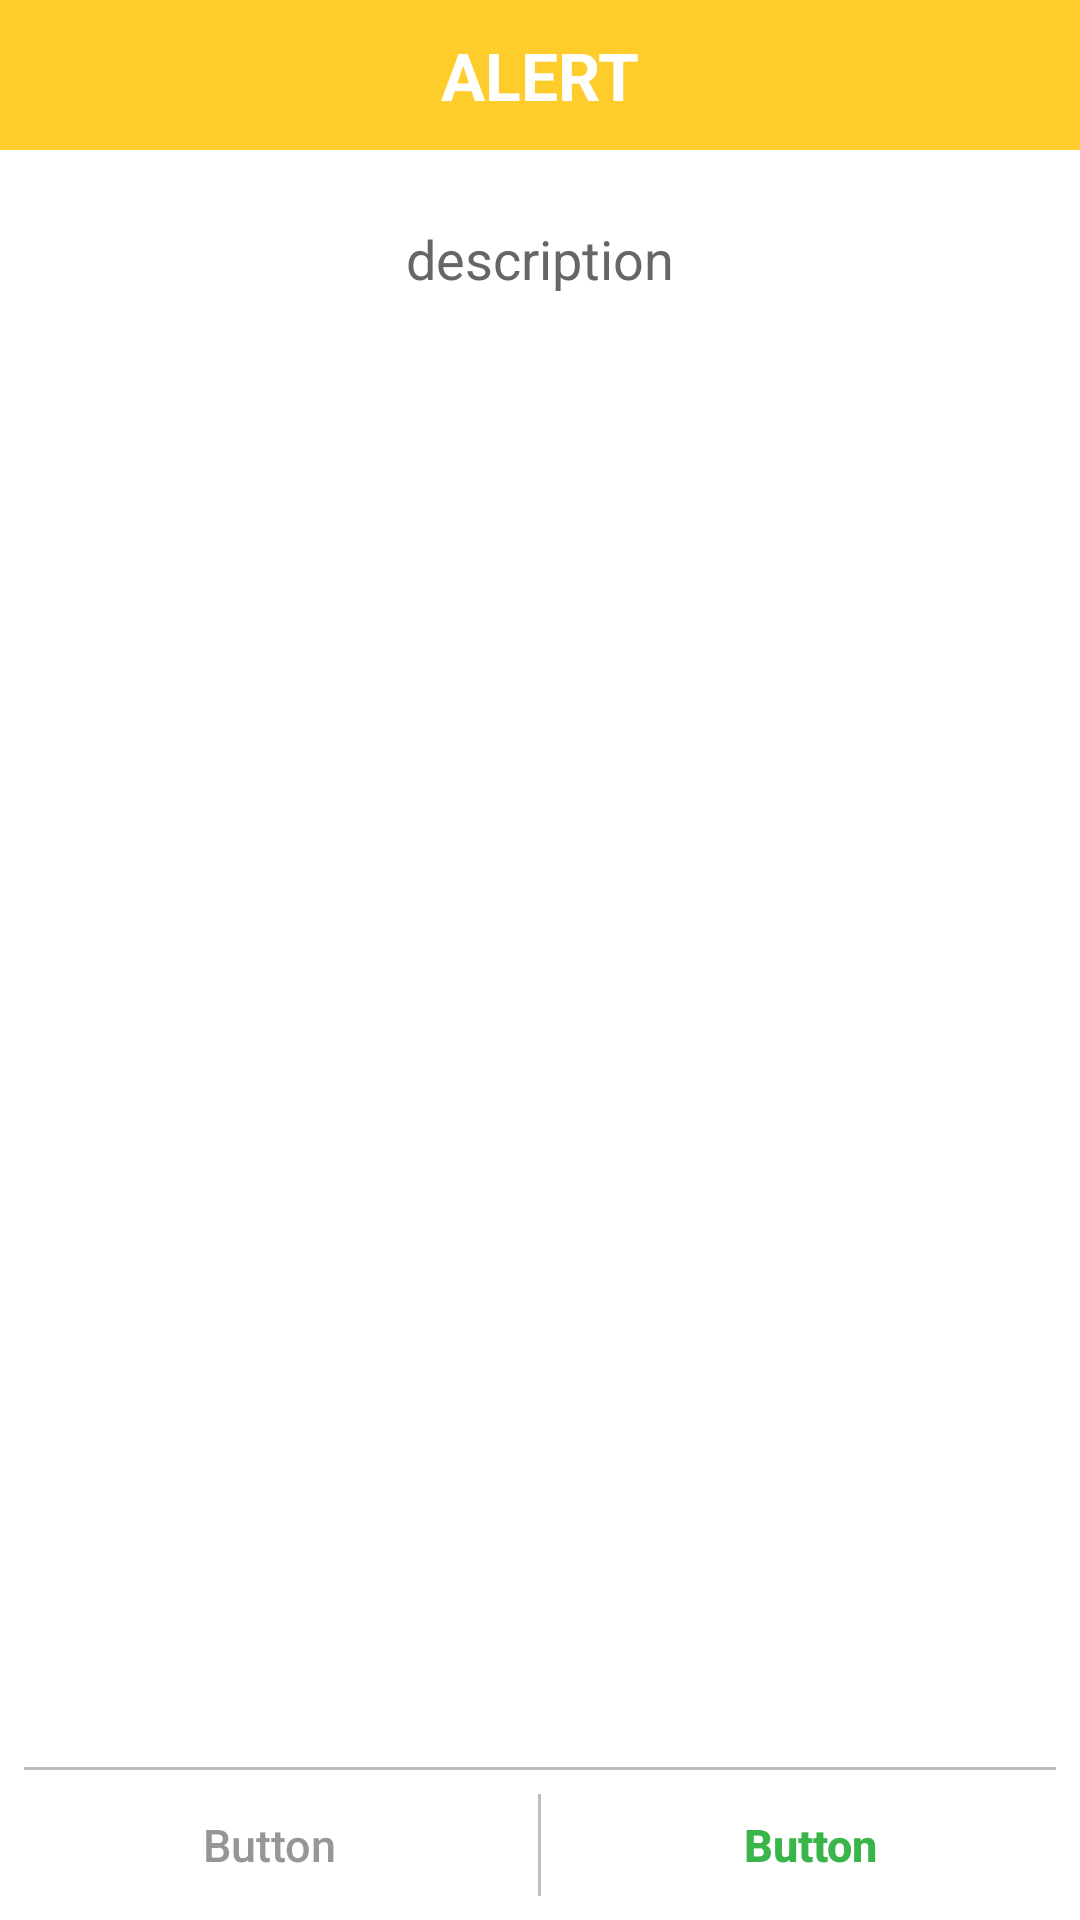

Write the Android layout XML for this screen, with the resource values it uses.
<!-- AndroidManifest.xml: application theme AppTheme -->
<!-- res/layout/alert_dialog.xml -->
<?xml version="1.0" encoding="utf-8"?>
<LinearLayout xmlns:android="http://schemas.android.com/apk/res/android"
    android:layout_width="match_parent"
    android:layout_height="wrap_content"
    android:background="@color/cWhite"
    android:orientation="vertical">

    <LinearLayout
        android:layout_width="match_parent"
        android:layout_height="@dimen/alert_bar_height"
        android:background="@color/cDialog"
        android:gravity="center"
        android:orientation="horizontal">

        <ImageView
            android:id="@+id/iv_alert_dialog_about"
            android:layout_width="@dimen/alert_bar_height"
            android:layout_height="@dimen/alert_bar_height"
            android:padding="5dp"
            android:layout_marginLeft="5dp"
            android:src="@drawable/ic_about" />

        <TextView
            android:id="@+id/tv_alert_dialog_title"
            style="@style/tvTextLarge"
            android:layout_weight="1"
            android:gravity="center"
            android:text="ALERT"
            android:textColor="@color/cWhite"
            android:textStyle="bold" />

        <ImageView
            android:layout_width="@dimen/alert_bar_height"
            android:layout_height="@dimen/alert_bar_height"
            android:layout_marginRight="5dp"
            android:visibility="invisible" />
    </LinearLayout>


    <ScrollView
        android:id="@+id/scrollView1"
        android:layout_width="match_parent"
        android:layout_height="0dp"
        android:layout_weight="1">

        <LinearLayout
            android:layout_width="match_parent"
            android:layout_height="match_parent"
            android:layout_margin="@dimen/horizontal_margin"
            android:gravity="center"
            android:orientation="vertical">

            <TextView
                android:id="@+id/tv_alert_dialog_detail"
                style="@style/tvTextNormal"
                android:layout_width="match_parent"
                android:gravity="center"
                android:layout_margin="@dimen/vertical_margin_half"
                android:text="description" />
        </LinearLayout>
    </ScrollView>

    <LinearLayout
        android:layout_width="match_parent"
        android:layout_height="1dp"
        android:layout_marginLeft="@dimen/vertical_margin_half"
        android:layout_marginRight="@dimen/vertical_margin_half"
        android:background="@color/cHint"/>

    <LinearLayout
        android:layout_width="match_parent"
        android:layout_height="@dimen/alert_bar_height"
        android:gravity="center">

        <Button
            android:id="@+id/btn_alert_dialog_button2"
            style="@style/Button_disable"
            android:layout_width="0dp"
            android:layout_height="40dp"
            android:background="@color/cTransparent"
            android:textColor="@color/cTextLite"
            android:textAllCaps="false"
            android:layout_weight="1"
            android:text="Button" />

        <LinearLayout
            android:layout_width="1dp"
            android:layout_height="match_parent"
            android:layout_marginTop="@dimen/vertical_margin_half"
            android:layout_marginBottom="@dimen/vertical_margin_half"
            android:background="@color/cHint"/>

        <Button
            android:id="@+id/btn_alert_dialog_button1"
            style="@style/Button"
            android:layout_width="0dp"
            android:layout_height="40dp"
            android:background="@color/cTransparent"
            android:textColor="@color/cGreen"
            android:textStyle="bold"
            android:textAllCaps="false"
            android:layout_weight="1"
            android:text="Button" />

    </LinearLayout>

</LinearLayout>
<!-- resources referenced by this layout -->
<resources>
  <color name="cDialog">#fecc2b</color>
  <color name="cGreen">#3ab54a</color>
  <color name="cHint">#bdbdbd</color>
  <color name="cTextLite">#969696</color>
  <color name="cTransparent">#00000000</color>
  <color name="cWhite">#ffffff</color>
  <dimen name="alert_bar_height">50dp</dimen>
  <dimen name="horizontal_margin">16dp</dimen>
  <dimen name="vertical_margin_half">8dp</dimen>
  <style name="Button">
          <item name="android:layout_width">wrap_content</item>
          <item name="android:layout_height">@dimen/button_height</item>
          <item name="android:textSize">@dimen/text_large</item>
          <item name="android:textColor">@color/cText</item>
          <item name="android:paddingLeft">20dp</item>
          <item name="android:paddingRight">20dp</item>
          <item name="android:gravity">center</item>
          <item name="android:background">@drawable/bg_button</item>
      </style>
  <style name="Button_disable">
          <item name="android:layout_width">wrap_content</item>
          <item name="android:layout_height">@dimen/button_height</item>
          <item name="android:textSize">@dimen/text_large</item>
          <item name="android:textColor">@color/cWhite</item>
          <item name="android:paddingLeft">20dp</item>
          <item name="android:paddingRight">20dp</item>
          <item name="android:gravity">center</item>
          <item name="android:background">@drawable/bg_button_disable</item>
      </style>
  <style name="tvTextLarge">
          <item name="android:layout_width">wrap_content</item>
          <item name="android:layout_height">wrap_content</item>
          <item name="android:textColor">@color/cText</item>
          <item name="android:gravity">center|left</item>
          <item name="android:textSize">@dimen/text_size_large</item>
      </style>
  <style name="tvTextNormal">
          <item name="android:layout_width">wrap_content</item>
          <item name="android:layout_height">wrap_content</item>
          <item name="android:textColor">@color/cText</item>
          <item name="android:gravity">center|left</item>
          <item name="android:textSize">@dimen/text_size_medium</item>
      </style>
  <style name="AppTheme" parent="Theme.AppCompat.Light.NoActionBar">
          
          <item name="colorPrimary">@color/colorPrimary</item>
          <item name="colorPrimaryDark">@color/colorPrimaryDark</item>
          <item name="colorAccent">@color/colorAccent</item>
      </style>
  <dimen name="button_height">35dp</dimen>
  <dimen name="text_large">15sp</dimen>
  <color name="cText">#666666</color>
  <dimen name="text_size_large">22sp</dimen>
  <dimen name="text_size_medium">18sp</dimen>
  <color name="colorPrimary">#3F51B5</color>
  <color name="colorPrimaryDark">#303F9F</color>
  <color name="colorAccent">#FF4081</color>
  <color name="cButtonSelect">#cdcdcd</color>
  <color name="cButtonDeselect">#e1e1e1</color>
</resources>
